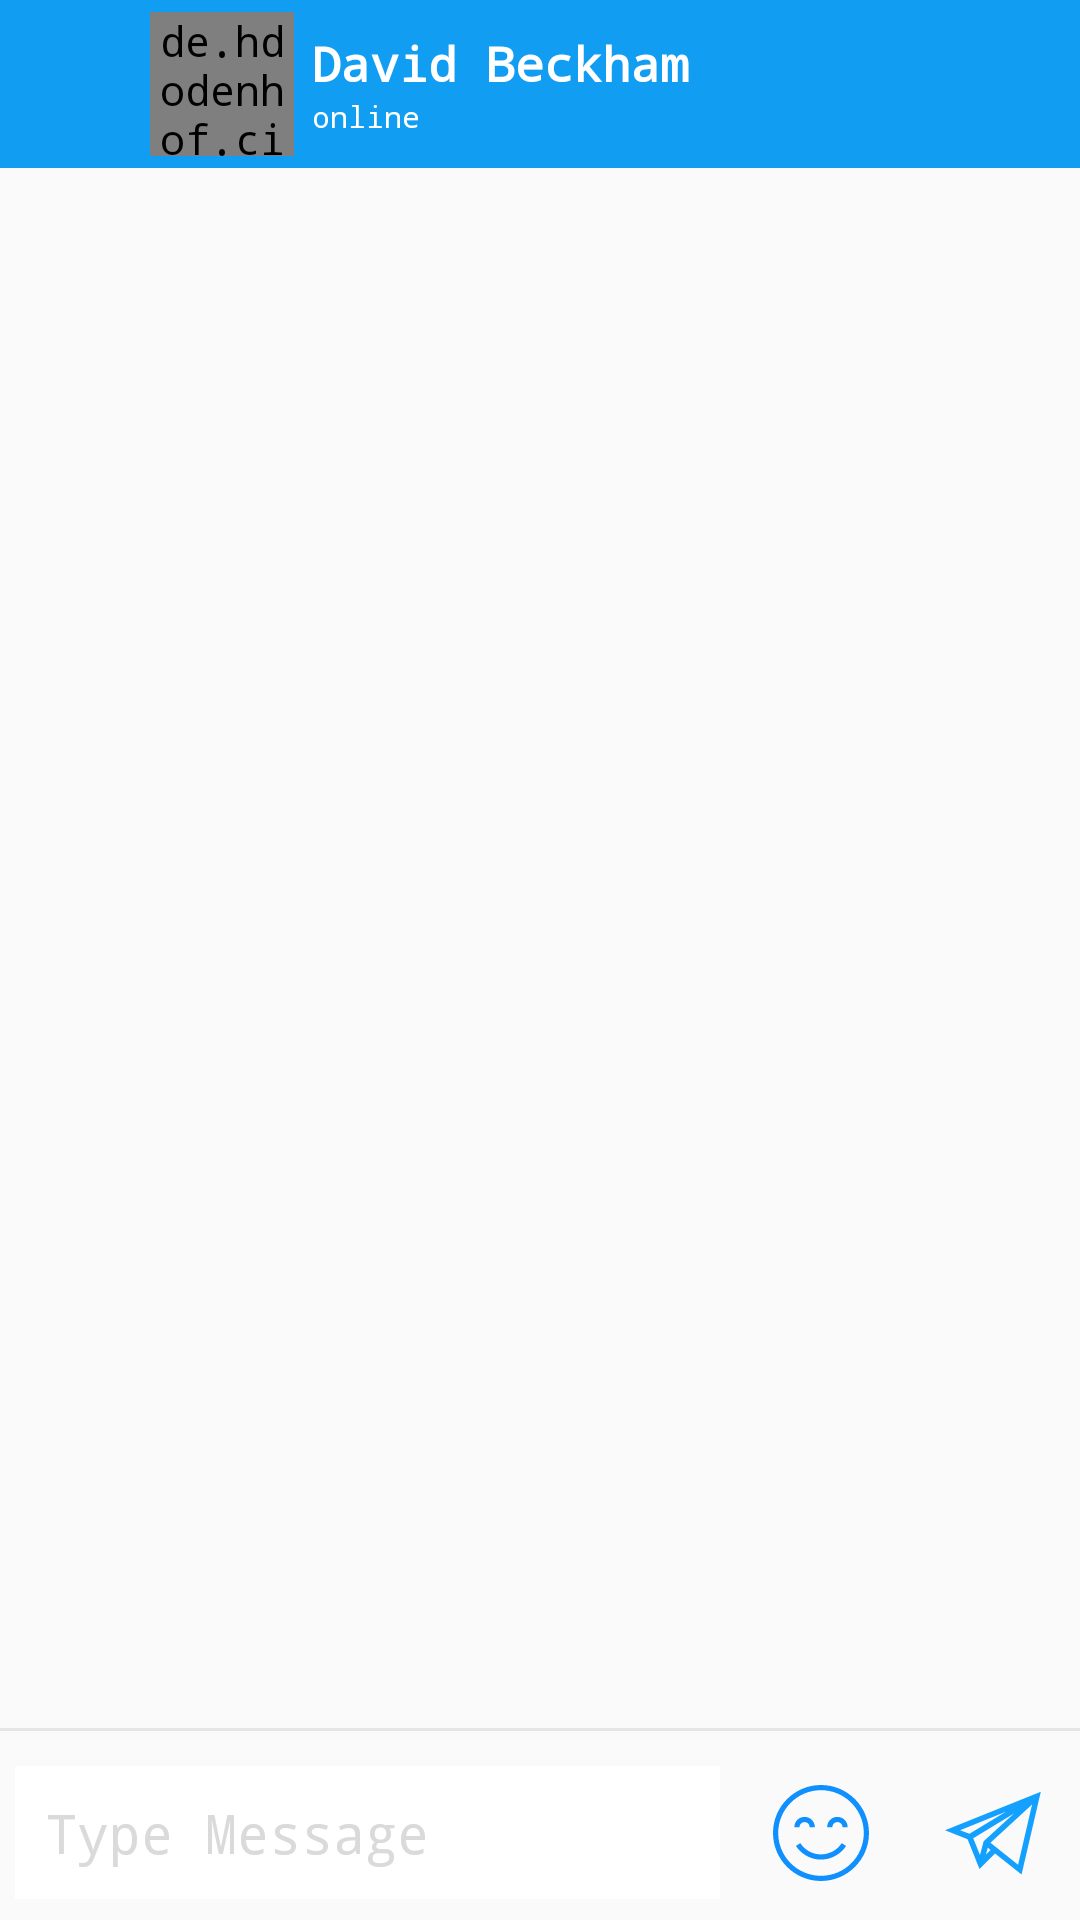

Layout XML and referenced resources for this Android screen:
<!-- AndroidManifest.xml: application theme AppTheme.Base -->
<!-- res/layout/activity_vendor_message.xml -->
<?xml version="1.0" encoding="utf-8"?>
<RelativeLayout xmlns:android="http://schemas.android.com/apk/res/android"
    xmlns:app="http://schemas.android.com/apk/res-auto"
    xmlns:tools="http://schemas.android.com/tools"
    android:layout_width="match_parent"
    android:layout_height="match_parent"
    tools:context=".ui.activity.VendorMessageActivity">

    <LinearLayout
        android:id="@+id/toolbar"
        android:layout_width="match_parent"
        android:layout_height="?attr/actionBarSize"
        android:background="@color/app_color"
        android:orientation="horizontal"
        android:paddingLeft="16dp"
        android:paddingRight="16dp">

        <ImageView
            android:layout_width="34dp"
            android:layout_height="34dp"
            android:layout_gravity="center_vertical"
            android:src="@drawable/ic_back_arrow" />

        <de.hdodenhof.circleimageview.CircleImageView
            android:layout_width="48dp"
            android:layout_height="48dp"
            android:layout_gravity="center_vertical"
            android:src="@drawable/image_profile" />

        <LinearLayout
            android:layout_width="match_parent"
            android:layout_height="match_parent"
            android:layout_gravity="center_vertical"
            android:layout_marginLeft="6dp"
            android:gravity="center_vertical"
            android:orientation="vertical">

            <TextView
                android:layout_width="wrap_content"
                android:layout_height="wrap_content"
                android:layout_gravity="center_vertical"
                android:text="David Beckham"
                android:textColor="@color/white"
                android:textSize="16sp"
                android:textStyle="bold" />

            <TextView
                android:layout_width="wrap_content"
                android:layout_height="wrap_content"
                android:text="online"
                android:textColor="@color/white"
                android:textSize="10sp"
                android:textStyle="normal" />
        </LinearLayout>
    </LinearLayout>

    <ScrollView
        android:layout_width="match_parent"
        android:layout_height="match_parent"
        android:layout_below="@+id/toolbar">

        <LinearLayout
            android:layout_width="match_parent"
            android:layout_height="match_parent"
            android:orientation="vertical">

            <ListView
                android:id="@+id/lv_messages1"
                android:layout_width="match_parent"
                android:layout_height="wrap_content"
                android:layout_margin="10dp" />

            <ListView
                android:id="@+id/lv_messages2"
                android:layout_width="match_parent"
                android:layout_height="wrap_content"
                android:layout_margin="10dp" />
        </LinearLayout>
    </ScrollView>

    <LinearLayout
        android:layout_width="match_parent"
        android:layout_height="wrap_content"
        android:layout_alignParentBottom="true"
        android:orientation="vertical">

        <View
            android:layout_width="match_parent"
            android:layout_height="1dp"
            android:layout_above="@+id/et_message"
            android:layout_gravity="bottom"
            android:layout_marginBottom="5dp"
            android:background="@color/gray_h" />

        <LinearLayout
            android:layout_width="match_parent"
            android:layout_height="wrap_content"
            android:orientation="horizontal"
            android:weightSum="3">

            <EditText
                android:id="@+id/et_vendor_message"
                android:layout_width="match_parent"
                android:layout_height="wrap_content"
                android:layout_alignParentLeft="true"
                android:layout_gravity="center_vertical"
                android:layout_marginLeft="5dp"
                android:layout_toLeftOf="@+id/ll_import_file"
                android:layout_weight="1"
                android:background="@color/white"
                android:gravity="bottom"
                android:hint="Type Message"
                android:padding="10dp"
                android:textColor="@color/black"
                android:textColorHint="@color/gray_g" />

            <LinearLayout
                android:id="@+id/ll_import_file"
                android:layout_width="match_parent"
                android:layout_height="wrap_content"
                android:layout_centerVertical="true"
                android:layout_gravity="center_vertical"
                android:layout_weight="2"
                android:gravity="right"
                android:orientation="horizontal"
                android:paddingTop="5dp"
                android:paddingRight="5dp"
                android:paddingBottom="5dp"
                android:weightSum="3">

                <ImageView
                    android:id="@+id/iv_smiley"
                    android:layout_width="match_parent"
                    android:layout_height="match_parent"
                    android:layout_gravity="center_vertical"
                    android:layout_margin="3dp"
                    android:layout_weight="1.5"
                    android:padding="5dp"
                    android:src="@drawable/ic_smiley" />

                <ImageView
                    android:id="@+id/iv_telegram"
                    android:layout_width="90dp"
                    android:layout_height="match_parent"
                    android:layout_gravity="center_vertical"
                    android:layout_margin="3dp"
                    android:layout_weight="1.5"
                    android:padding="5dp"
                    android:src="@drawable/ic_telegram" />
            </LinearLayout>
        </LinearLayout>
    </LinearLayout>
</RelativeLayout>
<!-- resources referenced by this layout -->
<resources>
  <color name="app_color">#119df2</color>
  <color name="black">#000000</color>
  <color name="gray_g">#dadada</color>
  <color name="gray_h">#e6e5e5</color>
  <color name="white">#ffffff</color>
  <!-- drawable ic_smiley (drawable) -->
  <vector android:alpha="0.94" android:height="32dp"
      android:viewportHeight="295.996" android:viewportWidth="295.996"
      android:width="32dp" xmlns:android="http://schemas.android.com/apk/res/android">
      <path android:fillColor="#0089FF" android:pathData="M147.998,0C66.392,0 0,66.392 0,147.998c0,81.606 66.392,147.998 147.998,147.998c81.606,0 147.998,-66.392 147.998,-147.998C295.996,66.392 229.605,0 147.998,0zM147.998,279.996c-36.257,0 -69.143,-14.696 -93.023,-38.44c-9.536,-9.482 -17.631,-20.41 -23.934,-32.42C21.442,190.847 16,170.047 16,147.998C16,75.214 75.214,16 147.998,16c34.523,0 65.987,13.328 89.533,35.102c12.208,11.288 22.289,24.844 29.558,39.996c8.27,17.239 12.907,36.538 12.907,56.9C279.996,220.782 220.782,279.996 147.998,279.996z"/>
      <path android:fillColor="#0089FF" android:pathData="M97.41,114.4c8.6,0 15.597,6.597 15.597,15.597h16c0,-18 -14.174,-31.597 -31.597,-31.597c-17.423,0 -31.597,13.597 -31.597,31.597h16C81.813,120.997 88.811,114.4 97.41,114.4z"/>
      <path android:fillColor="#0089FF" android:pathData="M198.584,114.4c8.6,0 15.597,6.597 15.597,15.597h16c0,-18 -14.174,-31.597 -31.597,-31.597c-17.423,0 -31.597,13.597 -31.597,31.597h16C182.987,120.997 189.984,114.4 198.584,114.4z"/>
      <path android:fillColor="#0089FF" android:pathData="M147.715,229.995c30.954,0 60.619,-15.83 77.604,-42.113l-13.439,-8.684c-15.596,24.135 -44.134,37.605 -72.693,34.308c-22.262,-2.567 -42.849,-15.393 -55.072,-34.308l-13.438,8.684c14.79,22.889 39.716,38.409 66.676,41.518C140.814,229.8 144.27,229.995 147.715,229.995z"/>
  </vector>
  <!-- drawable ic_telegram (drawable) -->
  <vector android:alpha="0.92" android:height="32dp"
      android:viewportHeight="511" android:viewportWidth="511.99994"
      android:width="32dp" xmlns:android="http://schemas.android.com/apk/res/android">
      <path android:fillColor="#0099FF" android:pathData="m120.453,288.172 l63.555,158.887 82.75,-82.754 141.535,112.504 102.707,-441.309 -512,205.48zM80.52,240.531 L324.566,142.586 130.492,259.949zM368.055,151.281 L206.074,299.469 186.59,372.895 150.555,282.809zM218.203,370.512 L228.02,333.516 243.164,345.551zM389.859,423.906 L242.473,306.754 464.375,103.746zM389.859,423.906"/>
  </vector>
  <!-- drawable image_profile: png bitmap (drawable, 33156 bytes) -->
  <style name="AppTheme.Base" parent="Theme.AppCompat.Light.NoActionBar">
      <item name="android:typeface">monospace</item>
          <item name="colorPrimary">@color/colorPrimary</item>
          <item name="colorPrimaryDark">@color/colorPrimaryDark</item>
          <item name="colorAccent">@color/colorAccent</item>
             &gt;
      </style>
  <color name="colorPrimary">#008577</color>
  <color name="colorPrimaryDark">#00574B</color>
  <color name="colorAccent">#D81B60</color>
</resources>
